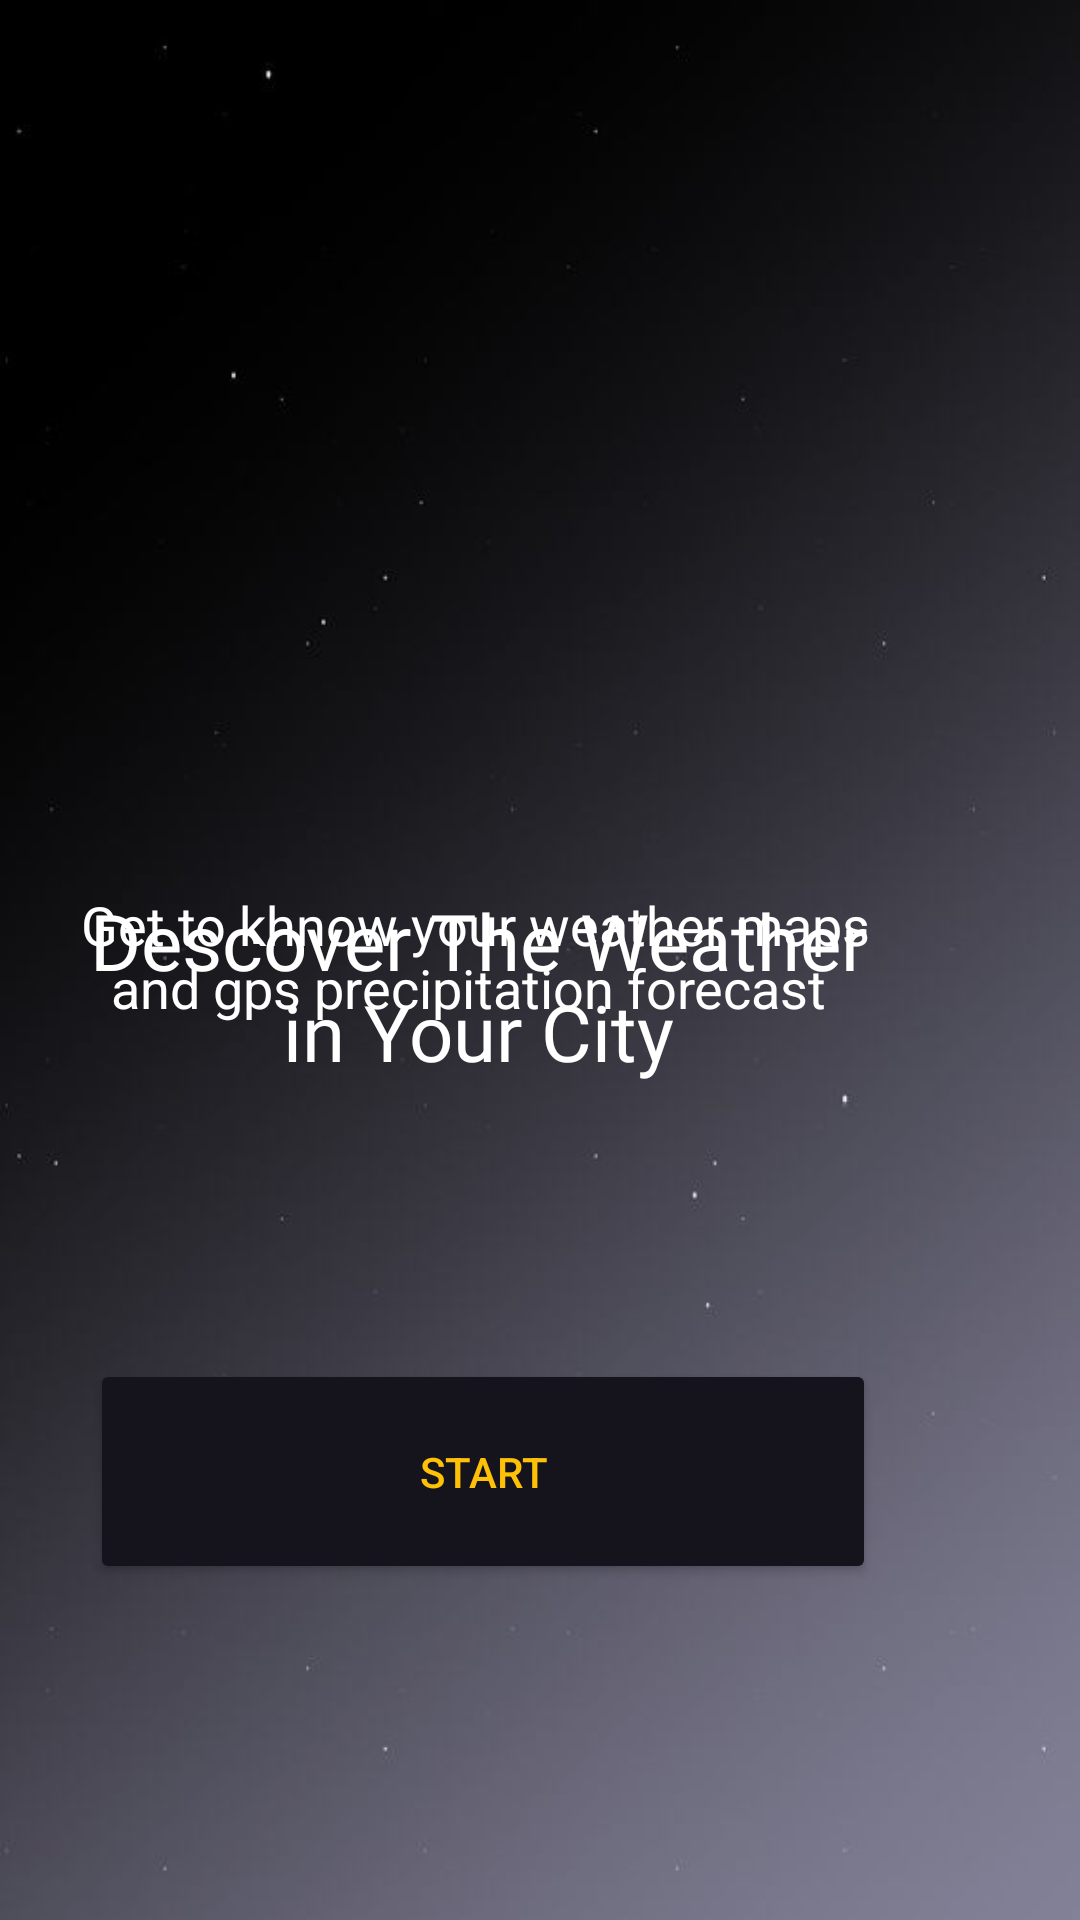

Here is an Android app screen rendered from its layout file. Give the layout XML and the strings, colors and styles it references.
<!-- AndroidManifest.xml: application theme Theme.Weather -->
<!-- res/layout/activity_start.xml -->
<?xml version="1.0" encoding="utf-8"?>
<androidx.constraintlayout.widget.ConstraintLayout xmlns:android="http://schemas.android.com/apk/res/android"
    xmlns:app="http://schemas.android.com/apk/res-auto"
    xmlns:tools="http://schemas.android.com/tools"
    android:id="@+id/start"
    android:layout_width="match_parent"
    android:layout_height="match_parent"
    android:background="@drawable/weather"
    android:translationZ="30dp"
    app:constraint_referenced_tags="30dp"
    tools:context=".StartActivity">

    <TextView
        android:id="@+id/title"
        android:layout_width="281dp"
        android:layout_height="88dp"
        android:layout_marginTop="296dp"
        android:layout_marginEnd="60dp"
        android:fontFamily="@font/allerta"
        android:gravity="center_horizontal"
        android:text="Descover The Weather in Your City"
        android:textAlignment="center"
        android:textColor="@color/white"
        android:textSize="26dp"
        app:layout_constraintEnd_toEndOf="parent"
        app:layout_constraintTop_toTopOf="parent" />

    <Button
        android:id="@+id/button"
        android:layout_width="262dp"
        android:layout_height="75dp"
        android:layout_marginEnd="68dp"
        android:layout_marginBottom="112dp"
        android:backgroundTint="@color/dark_blue"
        android:text="Start"
        android:textColor="@color/dark_yellow"
        app:cornerRadius="50dp"
        app:layout_constraintBottom_toBottomOf="parent"
        app:layout_constraintEnd_toEndOf="parent" />

    <TextView
        android:id="@+id/desc_start"
        android:layout_width="283dp"
        android:layout_height="96dp"
        android:layout_marginEnd="60dp"
        android:layout_marginBottom="248dp"
        android:gravity="center_horizontal"
        android:text="Get to khnow your weather maps and gps precipitation forecast "
        android:textAlignment="center"
        android:textColor="#FFFFFF"
        android:textSize="18sp"
        app:layout_constraintBottom_toBottomOf="parent"
        app:layout_constraintEnd_toEndOf="parent" />

    <ImageView
        android:id="@+id/imageView2"
        android:layout_width="124dp"
        android:layout_height="102dp"
        android:layout_marginTop="144dp"
        android:layout_marginEnd="152dp"
        app:layout_constraintEnd_toEndOf="parent"
        app:layout_constraintTop_toTopOf="parent"
        app:srcCompat="@drawable/storm" />


</androidx.constraintlayout.widget.ConstraintLayout>
<!-- resources referenced by this layout -->
<resources>
  <color name="dark_blue">#15141C</color>
  <color name="dark_yellow">#FFC107</color>
  <color name="white">#FFFFFFFF</color>
  <!-- drawable weather: jpg bitmap (drawable, 10329 bytes) -->
  <style name="Theme.Weather" parent="Theme.MaterialComponents.DayNight.DarkActionBar">
          
          <item name="colorPrimary">@color/dark_blue</item>
          <item name="colorPrimaryVariant">@color/light_gray</item>
          <item name="colorOnPrimary">@color/white</item>
          
          <item name="colorSecondary">@color/teal_200</item>
          <item name="colorSecondaryVariant">@color/teal_700</item>
          <item name="colorOnSecondary">@color/black</item>
          
          <item name="android:statusBarColor">?attr/colorPrimaryVariant</item>
          
      </style>
  <color name="light_gray">#AB454151</color>
  <color name="teal_200">#FF03DAC5</color>
  <color name="teal_700">#FF018786</color>
  <color name="black">#FF000000</color>
</resources>
